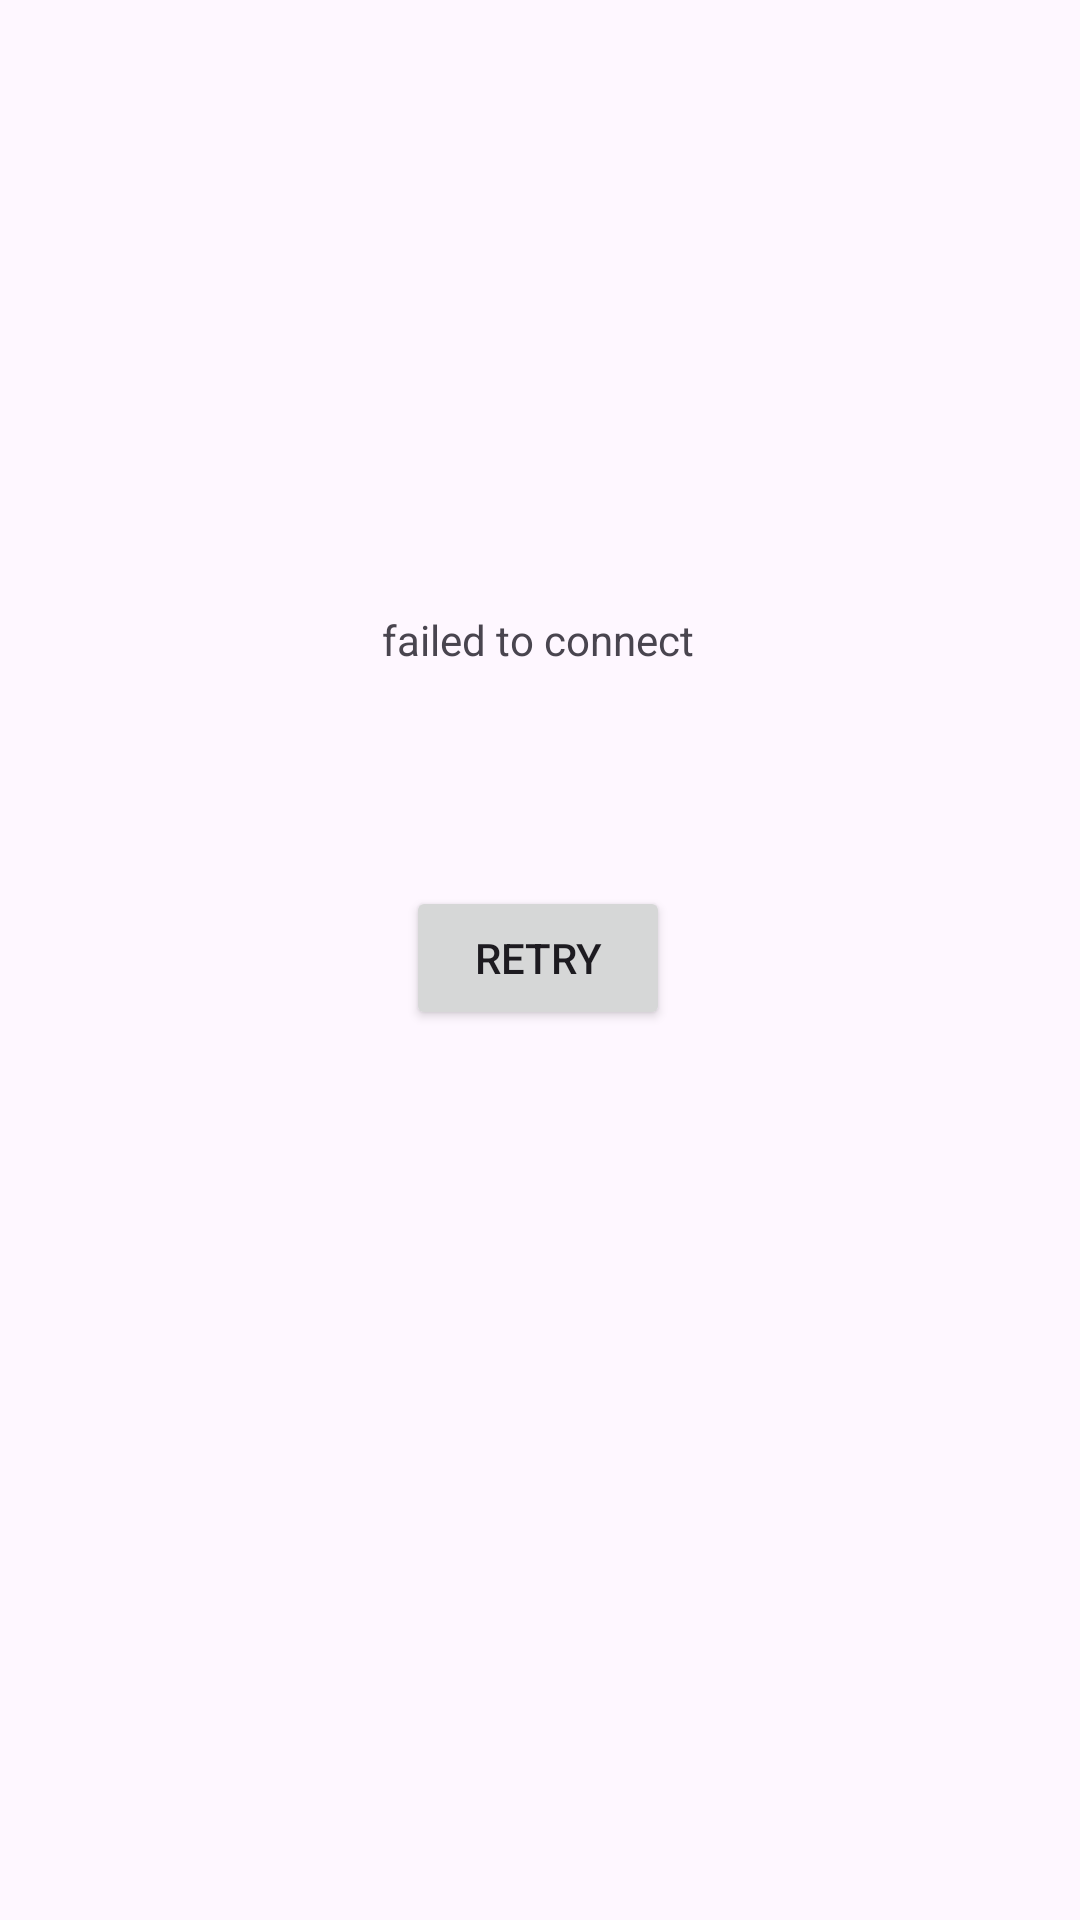

Android layout source for this screen:
<!-- AndroidManifest.xml: application theme Theme.MAD_ColorBlind -->
<!-- res/layout/app_load.xml -->
<?xml version="1.0" encoding="utf-8"?>
<androidx.constraintlayout.widget.ConstraintLayout xmlns:android="http://schemas.android.com/apk/res/android"
    xmlns:app="http://schemas.android.com/apk/res-auto"
    xmlns:tools="http://schemas.android.com/tools"
    android:id="@+id/linearLayout"
    android:layout_width="match_parent"
    android:layout_height="match_parent">

    <TextView
        android:id="@+id/textView"
        android:layout_width="wrap_content"
        android:layout_height="wrap_content"
        android:text="failed to connect"
        app:layout_constraintBottom_toBottomOf="parent"
        app:layout_constraintEnd_toEndOf="parent"
        app:layout_constraintHorizontal_bias="0.498"
        app:layout_constraintStart_toStartOf="parent"
        app:layout_constraintTop_toTopOf="parent"
        app:layout_constraintVertical_bias="0.328" />

    <Button
        android:id="@+id/button"
        android:layout_width="wrap_content"
        android:layout_height="wrap_content"
        android:text="retry"
        app:layout_constraintBottom_toBottomOf="parent"
        app:layout_constraintEnd_toEndOf="parent"
        app:layout_constraintHorizontal_bias="0.498"
        app:layout_constraintStart_toStartOf="parent"
        app:layout_constraintTop_toTopOf="parent"
        app:layout_constraintVertical_bias="0.499" />
</androidx.constraintlayout.widget.ConstraintLayout>
<!-- resources referenced by this layout -->
<resources>
  <style name="Theme.MAD_ColorBlind" parent="Base.Theme.MAD_ColorBlind" />
  <style name="Base.Theme.MAD_ColorBlind" parent="Theme.Material3.DayNight.NoActionBar">
          
          
      </style>
</resources>
